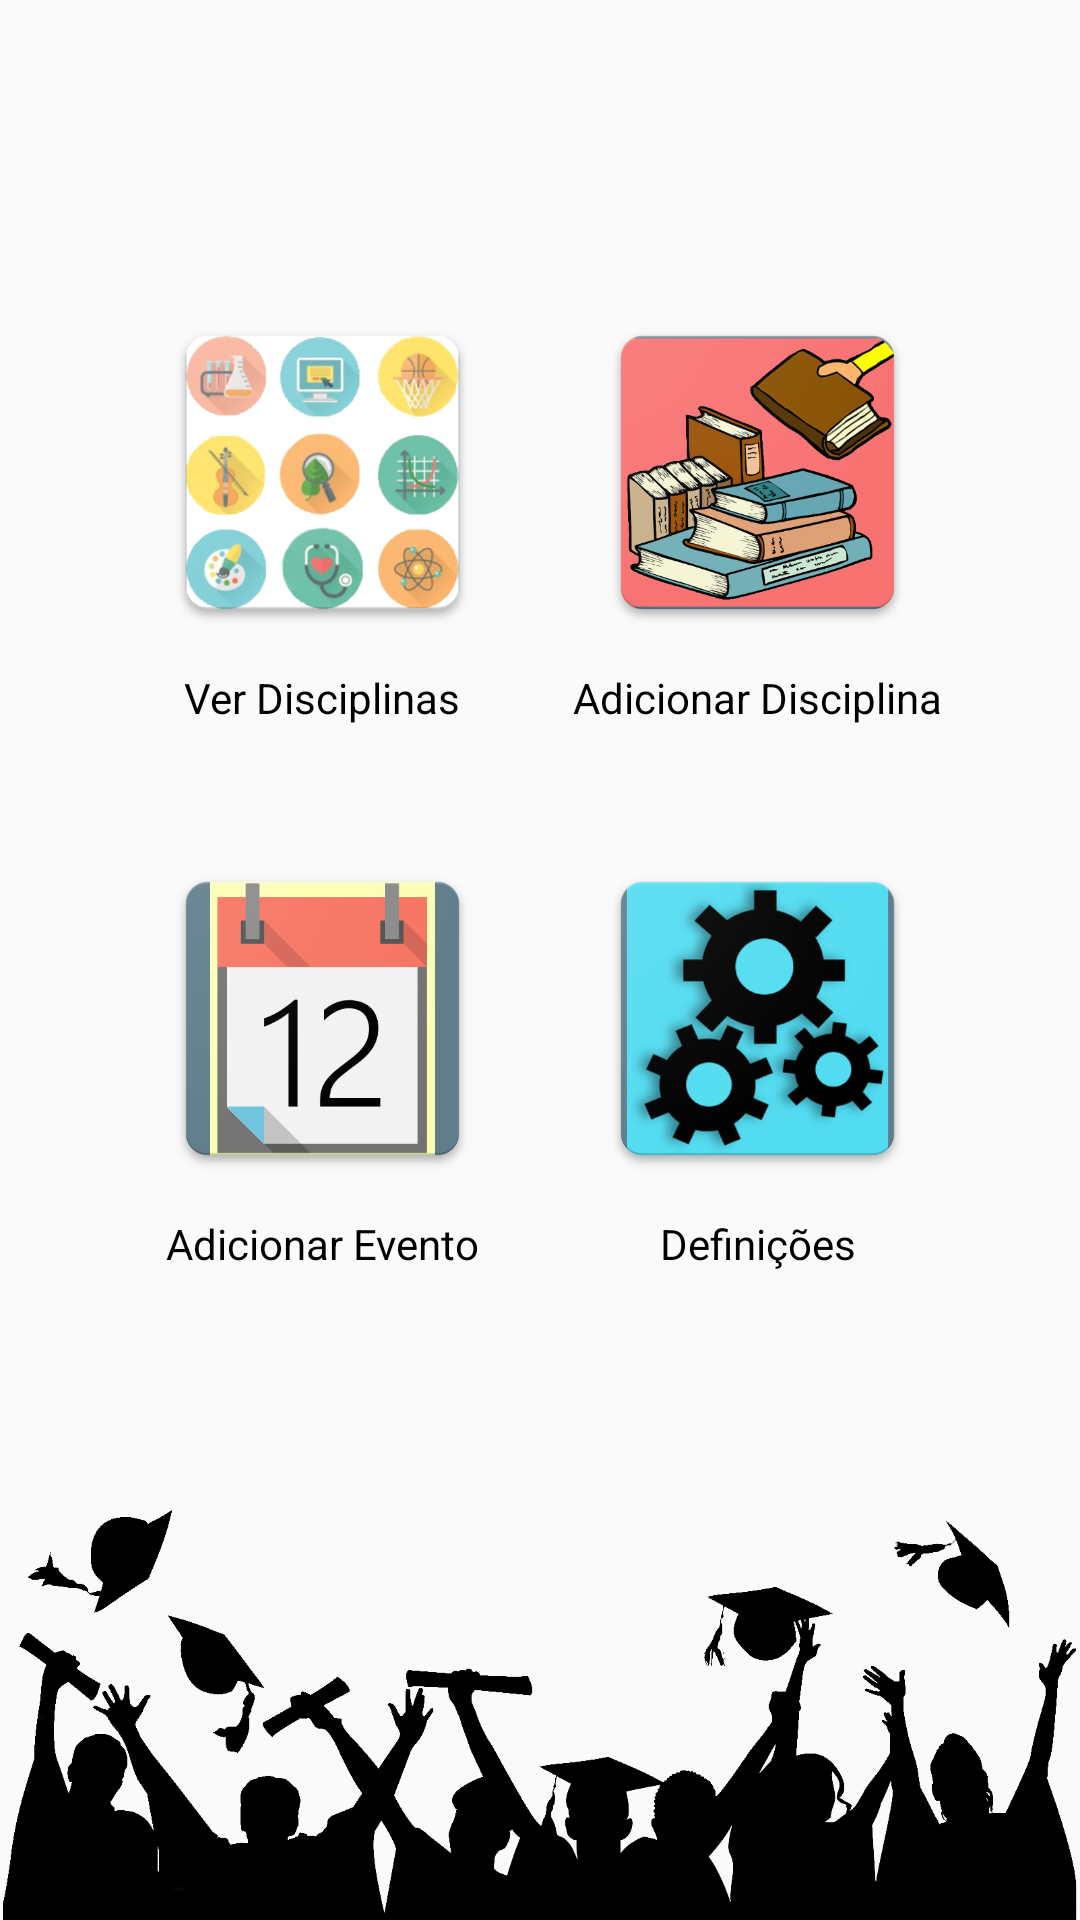

Here is an Android app screen rendered from its layout file. Give the layout XML and the strings, colors and styles it references.
<!-- AndroidManifest.xml: application theme AppThemeLight -->
<!-- res/layout/activity_main.xml -->
<?xml version="1.0" encoding="utf-8"?>

<android.support.constraint.ConstraintLayout xmlns:android="http://schemas.android.com/apk/res/android"
    xmlns:app="http://schemas.android.com/apk/res-auto"
    xmlns:tools="http://schemas.android.com/tools"
    android:layout_width="match_parent"
    android:layout_height="match_parent"
    tools:context="com.example.marco.appestudante.MainActivity">

    <Button
        android:id="@+id/button_ver_disciplinas"
        android:layout_width="115dp"
        android:layout_height="115dp"
        android:layout_marginStart="50dp"
        android:layout_marginTop="100dp"
        android:background="@drawable/ver_disciplinas"
        android:onClick="verDisciplinas"
        app:layout_constraintStart_toStartOf="parent"
        app:layout_constraintTop_toTopOf="parent" />

    <Button
        android:id="@+id/button_adicionar_disciplina"
        android:layout_width="115dp"
        android:layout_height="115dp"
        android:layout_marginEnd="50dp"
        android:layout_marginTop="100dp"
        android:background="@drawable/adicionar_disciplina"
        android:onClick="adicionarDisciplina"
        app:layout_constraintEnd_toEndOf="parent"
        app:layout_constraintTop_toTopOf="parent" />

    <Button
        android:id="@+id/button_adicionar_evento"
        android:layout_width="115dp"
        android:layout_height="115dp"
        android:layout_marginStart="50dp"
        android:layout_marginTop="40dp"
        android:background="@drawable/adicionar_evento"
        android:onClick="adicionarEvento"
        app:layout_constraintStart_toStartOf="parent"
        app:layout_constraintTop_toBottomOf="@+id/textView_ver_disciplinas" />

    <Button
        android:id="@+id/button_definicoes"
        android:layout_width="115dp"
        android:layout_height="115dp"
        android:layout_marginEnd="50dp"
        android:layout_marginTop="40dp"
        android:background="@drawable/definicoes"
        android:onClick="definicoes"
        app:layout_constraintEnd_toEndOf="parent"
        app:layout_constraintTop_toBottomOf="@+id/textView_adicionar_disciplina" />

    <TextView
        android:id="@+id/textView_ver_disciplinas"
        android:layout_width="wrap_content"
        android:layout_height="wrap_content"
        android:layout_marginEnd="8dp"
        android:layout_marginStart="8dp"
        android:layout_marginTop="8dp"
        android:text="@string/botao1"
        android:textAlignment="center"
        android:textAllCaps="false"
        app:layout_constraintEnd_toEndOf="@+id/button_ver_disciplinas"
        app:layout_constraintStart_toStartOf="@+id/button_ver_disciplinas"
        app:layout_constraintTop_toBottomOf="@+id/button_ver_disciplinas" />

    <TextView
        android:id="@+id/textView_adicionar_disciplina"
        android:layout_width="wrap_content"
        android:layout_height="wrap_content"
        android:layout_marginEnd="8dp"
        android:layout_marginStart="8dp"
        android:layout_marginTop="8dp"
        android:text="@string/botao2"
        android:textAlignment="center"
        app:layout_constraintEnd_toEndOf="@+id/button_adicionar_disciplina"
        app:layout_constraintStart_toStartOf="@+id/button_adicionar_disciplina"
        app:layout_constraintTop_toBottomOf="@+id/button_adicionar_disciplina" />

    <TextView
        android:id="@+id/textView_adicionar_evento"
        android:layout_width="wrap_content"
        android:layout_height="wrap_content"
        android:layout_marginEnd="8dp"
        android:layout_marginStart="8dp"
        android:layout_marginTop="8dp"
        android:text="@string/botao3"
        android:textAlignment="center"
        app:layout_constraintEnd_toEndOf="@+id/button_adicionar_evento"
        app:layout_constraintStart_toStartOf="@+id/button_adicionar_evento"
        app:layout_constraintTop_toBottomOf="@+id/button_adicionar_evento" />

    <TextView
        android:id="@+id/textView_definicoes"
        android:layout_width="wrap_content"
        android:layout_height="wrap_content"
        android:layout_marginEnd="8dp"
        android:layout_marginStart="8dp"
        android:layout_marginTop="8dp"
        android:text="@string/botao4"
        android:textAlignment="center"
        app:layout_constraintEnd_toEndOf="@+id/button_definicoes"
        app:layout_constraintStart_toStartOf="@+id/button_definicoes"
        app:layout_constraintTop_toBottomOf="@+id/button_definicoes" />

    <ImageView
        android:id="@+id/imageView_fundo"
        android:layout_width="match_parent"
        android:layout_height="137dp"
        android:adjustViewBounds="false"
        android:baselineAlignBottom="false"
        android:contentDescription="@string/app_name_spaced"
        android:cropToPadding="false"
        app:layout_constraintBottom_toBottomOf="parent"
        app:layout_constraintHorizontal_bias="0.0"
        app:layout_constraintLeft_toLeftOf="parent"
        app:layout_constraintRight_toRightOf="parent"
        app:srcCompat="@drawable/fundo" />

</android.support.constraint.ConstraintLayout>
<!-- resources referenced by this layout -->
<resources>
  <!-- drawable adicionar_disciplina: png bitmap (drawable, 165326 bytes) -->
  <!-- drawable adicionar_evento: png bitmap (drawable-v24, 44529 bytes) -->
  <!-- drawable definicoes: png bitmap (drawable-xxhdpi, 114800 bytes) -->
  <!-- drawable fundo: png bitmap (drawable-xxhdpi, 73551 bytes) -->
  <!-- drawable ver_disciplinas: png bitmap (drawable-xhdpi, 198682 bytes) -->
  <string name="app_name_spaced">App Estudante</string>
  <string name="botao1">Ver Disciplinas</string>
  <string name="botao2">Adicionar Disciplina</string>
  <string name="botao3">Adicionar Evento</string>
  <string name="botao4">Definições</string>
  <style name="AppThemeLight" parent="Theme.AppCompat.Light.NoActionBar">
          
          <item name="colorPrimary">@color/colorPrimary</item>
          <item name="colorPrimaryDark">@color/colorPrimaryDark</item>
          <item name="colorAccent">@color/colorAccent</item>
          <item name="android:textColor">@color/colorPrimaryDark</item>
      </style>
  <color name="colorPrimary">#ffffff</color>
  <color name="colorPrimaryDark">#000000</color>
  <color name="colorAccent">#0f9fe7</color>
</resources>
